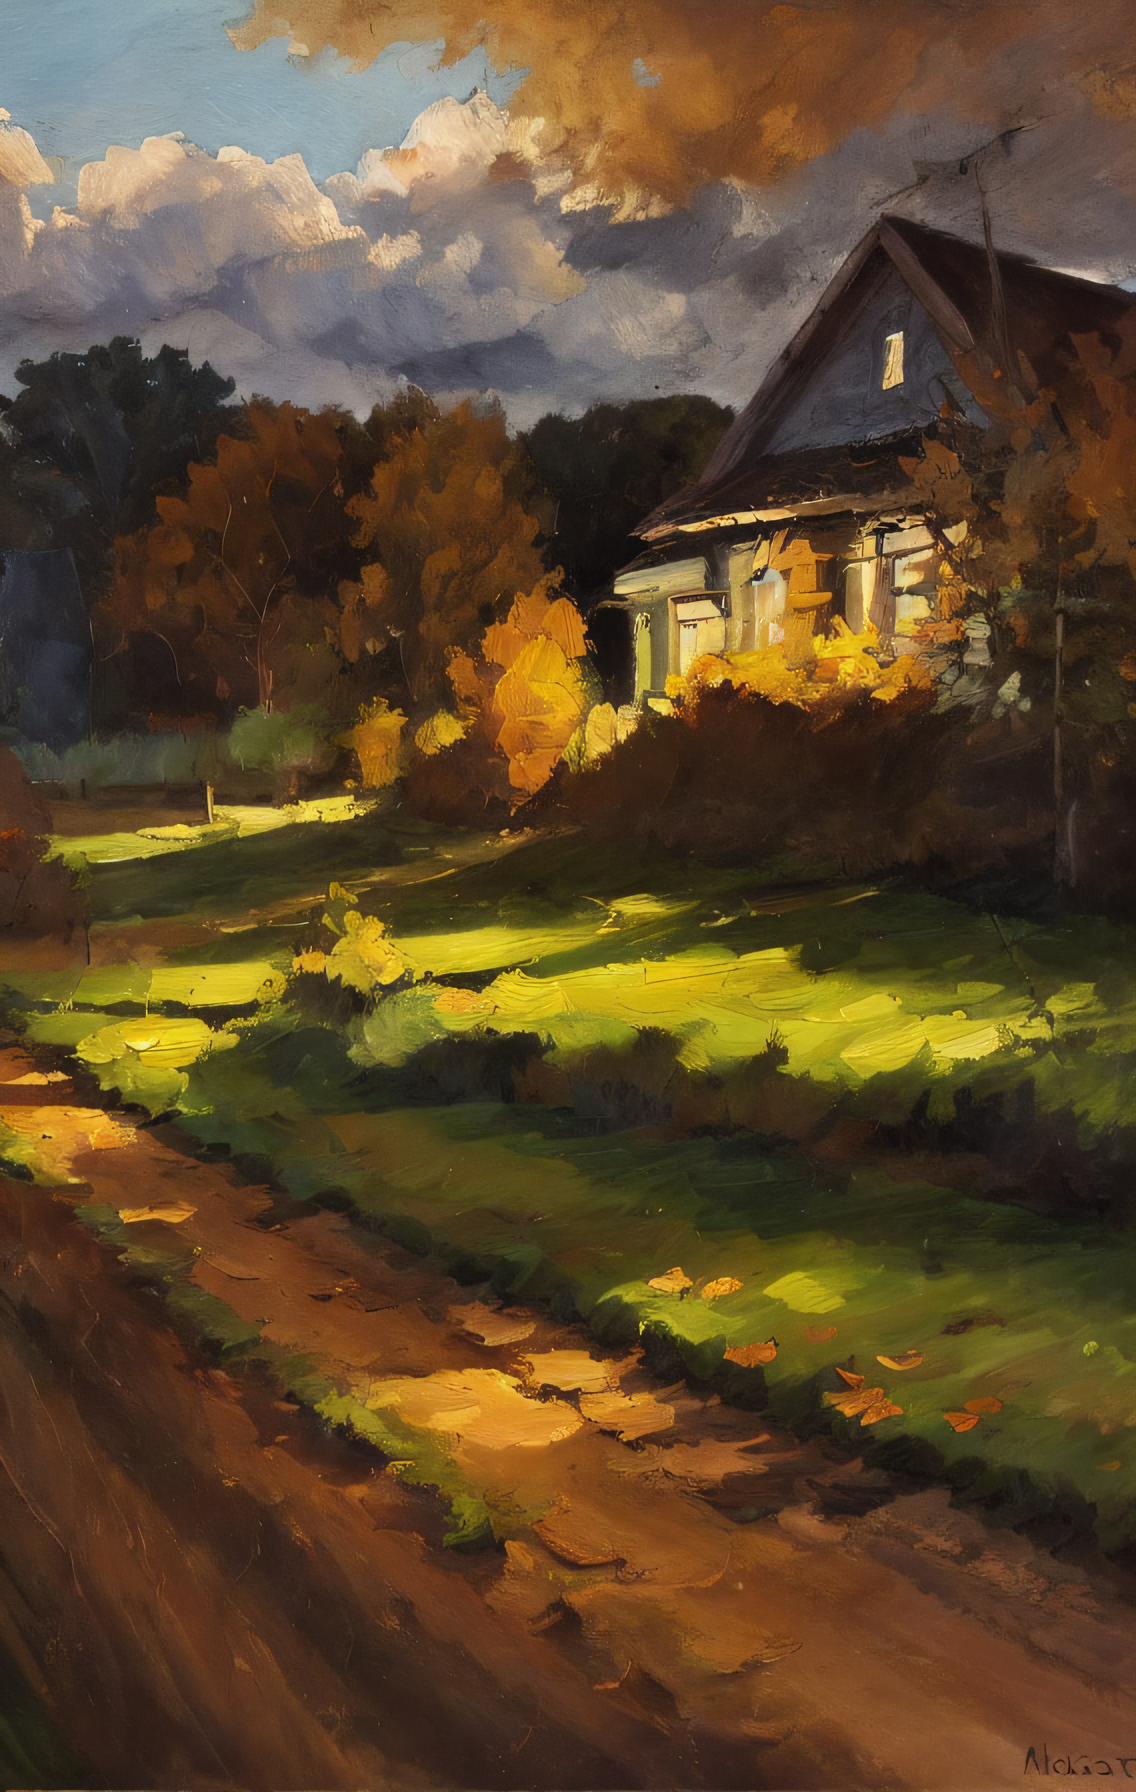
Generation parameters embedded in this image by AUTOMATIC1111 Stable Diffusion web UI or a fork of it (Forge, ...) (PNG 'parameters' text chunk):
(a painting by mse) blue hour, fall, smooth, aesthetic, house in a field, clouds, a dirt path leading to the house, 
Negative prompt: frame, cropped, photo
Steps: 35, Sampler: DPM++ 2S a Karras, CFG scale: 7, Seed: 685368547, Size: 568x896, Model hash: 852f3ba1f1, Model: new 15sme_impressionismOil_sd15